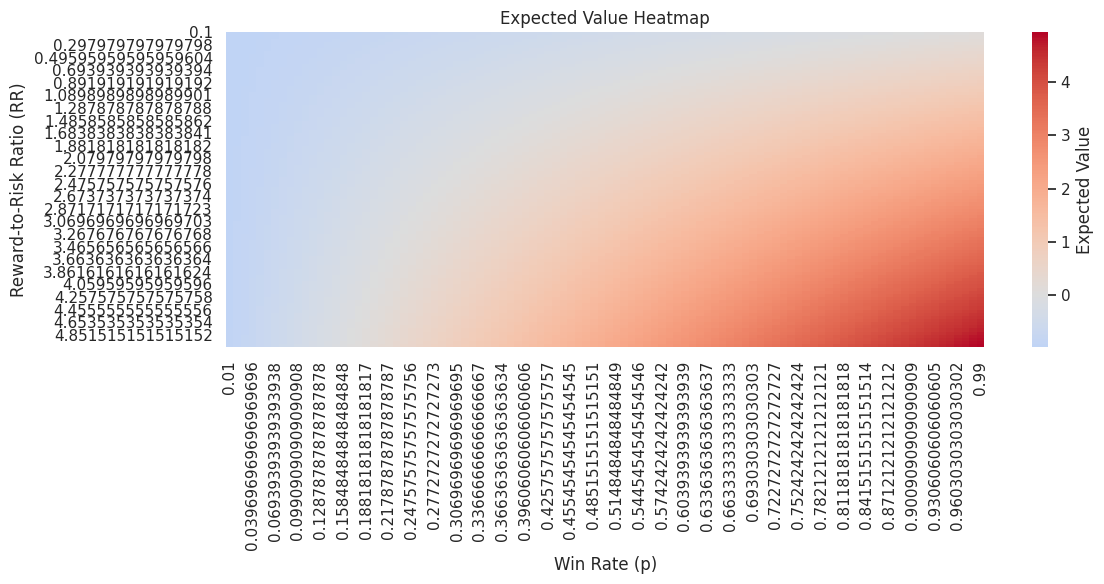
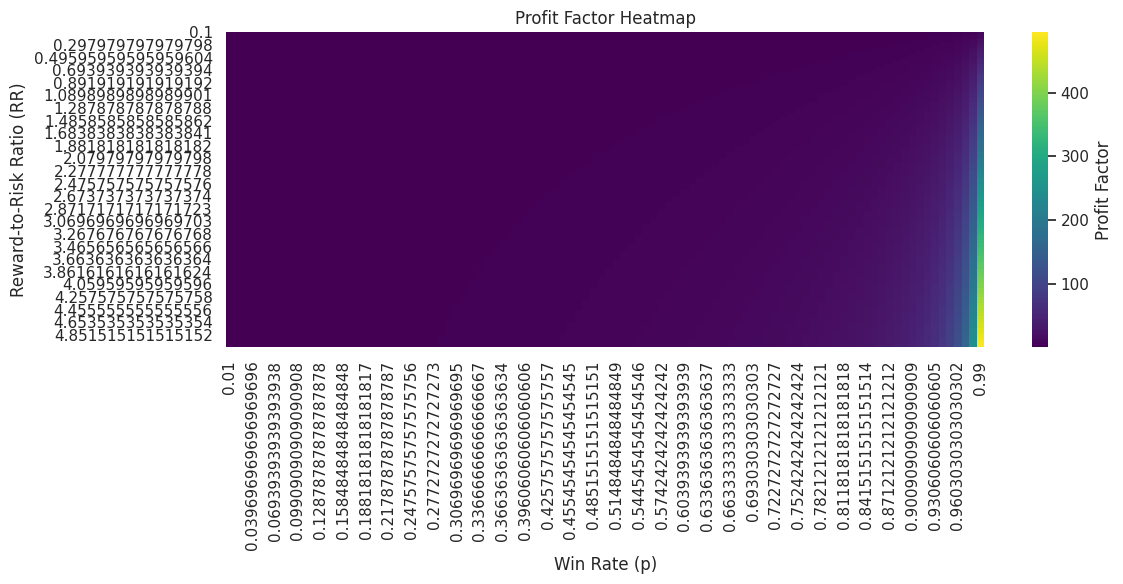
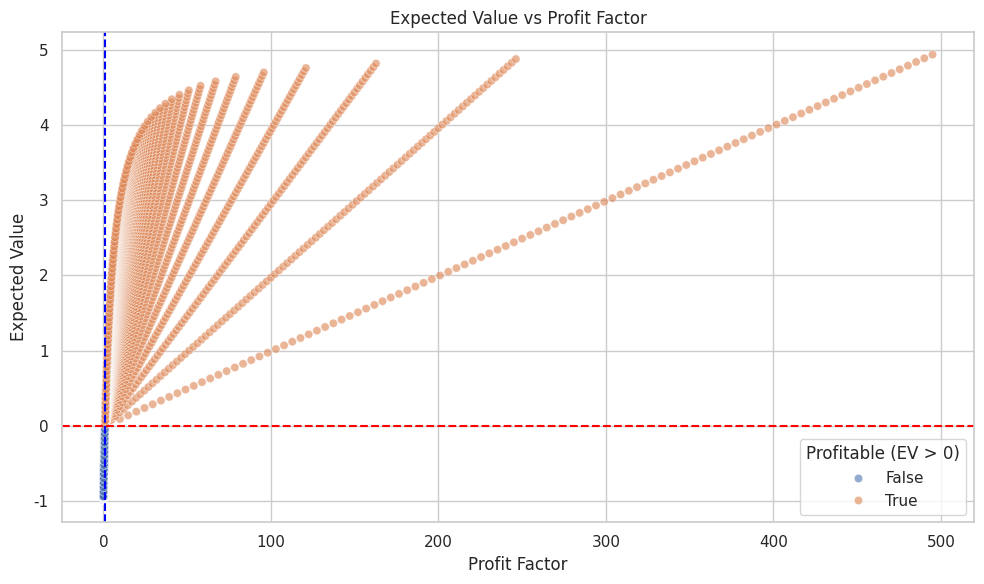

Write the Python code that produced these figures, in order.
import numpy as np
import pandas as pd
import matplotlib.pyplot as plt
import seaborn as sns

# Set seaborn style for better visuals
sns.set(style="whitegrid")

# Define a range of win rates (p) and reward-to-risk ratios (RR)
p_values = np.linspace(0.01, 0.99, 100)
RR_values = np.linspace(0.1, 5, 100)

# Create a meshgrid for plotting
P, RR = np.meshgrid(p_values, RR_values)

# Calculate Profit Factor and Expected Value
PF = (P * RR) / (1 - P)
EV = (P * RR) - (1 - P)

# Flatten data for DataFrame
data = pd.DataFrame({
    "Win Rate (p)": P.ravel(),
    "RR": RR.ravel(),
    "Profit Factor": PF.ravel(),
    "Expected Value": EV.ravel()
})

# Determine profitability zones
data["Profitable (EV > 0)"] = data["Expected Value"] > 0
data["High PF (PF > 1)"] = data["Profit Factor"] > 1

# Plot 1: Heatmap of Expected Value
plt.figure(figsize=(12, 6))
pivot_ev = data.pivot_table(index="RR", columns="Win Rate (p)", values="Expected Value")
sns.heatmap(pivot_ev, cmap="coolwarm", center=0, cbar_kws={'label': 'Expected Value'})
plt.title("Expected Value Heatmap")
plt.xlabel("Win Rate (p)")
plt.ylabel("Reward-to-Risk Ratio (RR)")
plt.tight_layout()
plt.show()

# Plot 2: Heatmap of Profit Factor
plt.figure(figsize=(12, 6))
pivot_pf = data.pivot_table(index="RR", columns="Win Rate (p)", values="Profit Factor")
sns.heatmap(pivot_pf, cmap="viridis", cbar_kws={'label': 'Profit Factor'})
plt.title("Profit Factor Heatmap")
plt.xlabel("Win Rate (p)")
plt.ylabel("Reward-to-Risk Ratio (RR)")
plt.tight_layout()
plt.show()

# Plot 3: EV vs PF scatter plot colored by profitability
plt.figure(figsize=(10, 6))
sns.scatterplot(data=data, x="Profit Factor", y="Expected Value", hue="Profitable (EV > 0)", alpha=0.6)
plt.axhline(0, color='red', linestyle='--')
plt.axvline(1, color='blue', linestyle='--')
plt.title("Expected Value vs Profit Factor")
plt.xlabel("Profit Factor")
plt.ylabel("Expected Value")
plt.legend(title="Profitable (EV > 0)")
plt.tight_layout()
plt.show()
